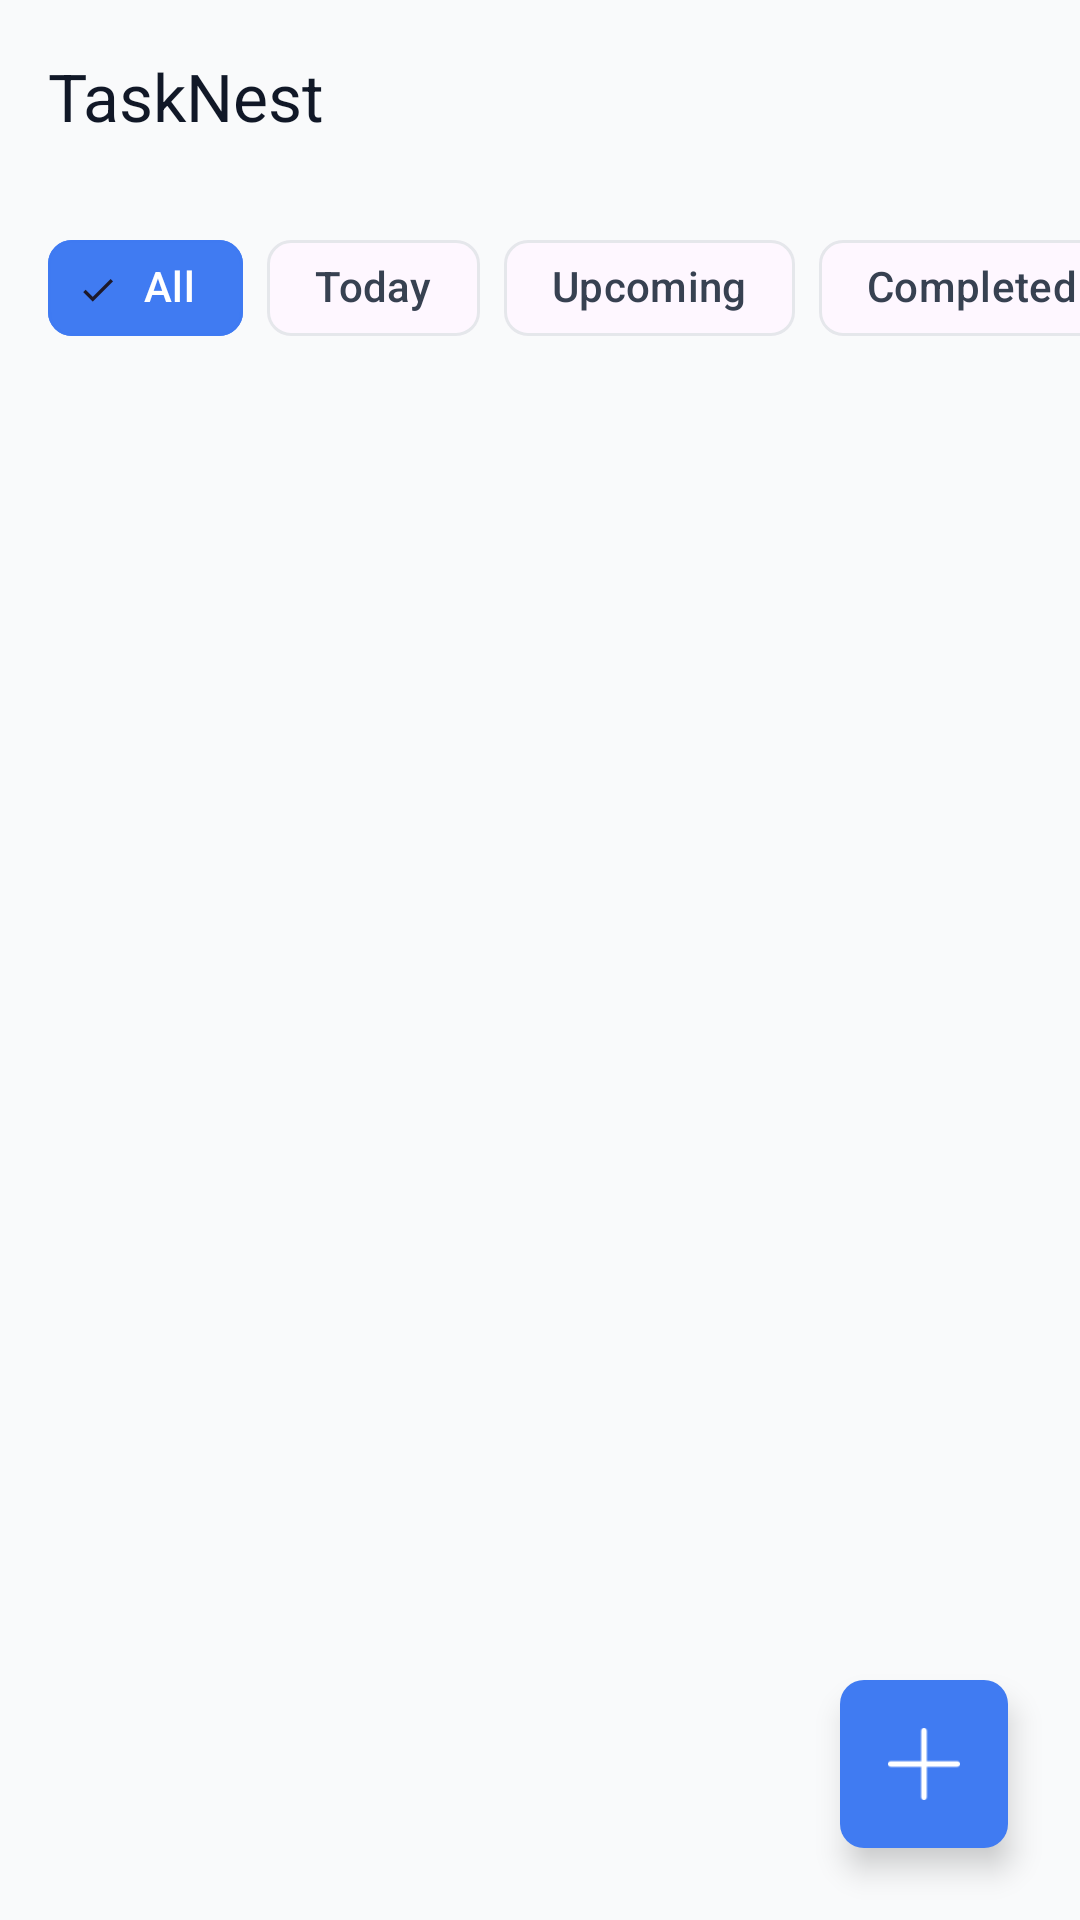

Write the Android layout XML for this screen, with the resource values it uses.
<!-- AndroidManifest.xml: application theme Theme.TaskNest -->
<!-- res/layout/tasklistscreen.xml -->
<?xml version="1.0" encoding="utf-8"?>
<androidx.constraintlayout.widget.ConstraintLayout
    xmlns:android="http://schemas.android.com/apk/res/android"
    xmlns:app="http://schemas.android.com/apk/res-auto"
    xmlns:tools="http://schemas.android.com/tools"
    android:layout_width="match_parent"
    android:layout_height="match_parent"
    android:background="@color/background_light">

    <com.google.android.material.appbar.MaterialToolbar
        android:id="@+id/toolbar"
        android:layout_width="0dp"
        android:layout_height="?attr/actionBarSize"
        android:background="@android:color/transparent"
        app:layout_constraintEnd_toEndOf="parent"
        app:layout_constraintStart_toStartOf="parent"
        app:layout_constraintTop_toTopOf="parent"
        app:title="@string/task_list_greeting"
        app:titleTextAppearance="@style/TextAppearance.Material3.TitleLarge"
        app:titleTextColor="@color/text_primary" />
    

    <HorizontalScrollView
        android:id="@+id/filterScrollView"
        android:layout_width="0dp"
        android:layout_height="wrap_content"
        android:paddingHorizontal="16dp"
        android:paddingVertical="8dp"
        android:clipToPadding="false"
        android:scrollbars="none"
        app:layout_constraintEnd_toEndOf="parent"
        app:layout_constraintStart_toStartOf="parent"
        app:layout_constraintTop_toBottomOf="@id/toolbar">

        <com.google.android.material.chip.ChipGroup
            android:id="@+id/chipGroupFilters"
            android:layout_width="wrap_content"
            android:layout_height="wrap_content"
            app:selectionRequired="true"
            app:singleLine="true"
            app:singleSelection="true">

            <com.google.android.material.chip.Chip
                android:id="@+id/chipAll"
                style="@style/Widget.Material3.Chip.Filter"
                android:layout_width="wrap_content"
                android:layout_height="wrap_content"
                android:text="All"
                android:checked="true"
                android:textColor="@color/chip_text_state_list"
                app:chipBackgroundColor="@color/chip_background_state_list"
                app:chipStrokeColor="@color/chip_stroke_state_list" />

            <com.google.android.material.chip.Chip
                android:id="@+id/chipToday"
                style="@style/Widget.Material3.Chip.Filter"
                android:layout_width="wrap_content"
                android:layout_height="wrap_content"
                android:text="Today"
                android:textColor="@color/chip_text_state_list"
                app:chipBackgroundColor="@color/chip_background_state_list"
                app:chipStrokeColor="@color/chip_stroke_state_list" />

            <com.google.android.material.chip.Chip
                android:id="@+id/chipUpcoming"
                style="@style/Widget.Material3.Chip.Filter"
                android:layout_width="wrap_content"
                android:layout_height="wrap_content"
                android:text="Upcoming"
                android:textColor="@color/chip_text_state_list"
                app:chipBackgroundColor="@color/chip_background_state_list"
                app:chipStrokeColor="@color/chip_stroke_state_list" />

            <com.google.android.material.chip.Chip
                android:id="@+id/chipCompleted"
                style="@style/Widget.Material3.Chip.Filter"
                android:layout_width="wrap_content"
                android:layout_height="wrap_content"
                android:text="Completed"
                android:textColor="@color/chip_text_state_list"
                app:chipBackgroundColor="@color/chip_background_state_list"
                app:chipStrokeColor="@color/chip_stroke_state_list" />

        </com.google.android.material.chip.ChipGroup>
    </HorizontalScrollView>

    <androidx.recyclerview.widget.RecyclerView
        android:id="@+id/rvTasks"
        android:layout_width="0dp"
        android:layout_height="0dp"
        android:clipToPadding="false"
        android:paddingHorizontal="16dp"
        android:paddingTop="8dp"
        android:paddingBottom="88dp"
        app:layout_constraintBottom_toBottomOf="parent"
        app:layout_constraintEnd_toEndOf="parent"
        app:layout_constraintStart_toStartOf="parent"
        app:layout_constraintTop_toBottomOf="@id/filterScrollView"
        tools:listitem="@layout/item_task_card" />

    <androidx.constraintlayout.widget.ConstraintLayout
        android:id="@+id/emptyStateContainer"
        android:layout_width="0dp"
        android:layout_height="0dp"
        android:visibility="gone"
        app:layout_constraintBottom_toBottomOf="parent"
        app:layout_constraintEnd_toEndOf="parent"
        app:layout_constraintStart_toStartOf="parent"
        app:layout_constraintTop_toBottomOf="@id/filterScrollView"
        tools:visibility="visible">

        <ImageView
            android:id="@+id/ivEmptyIllustration"
            android:layout_width="200dp"
            android:layout_height="200dp"
            android:layout_marginBottom="16dp"
            android:alpha="0.6"
            android:src="@drawable/ic_empty_tasks"
            app:layout_constraintBottom_toTopOf="@id/tvEmptyTitle"
            app:layout_constraintEnd_toEndOf="parent"
            app:layout_constraintStart_toStartOf="parent"
            app:layout_constraintTop_toTopOf="parent"
            app:layout_constraintVertical_chainStyle="packed" />

        <TextView
            android:id="@+id/tvEmptyTitle"
            android:layout_width="wrap_content"
            android:layout_height="wrap_content"
            android:text="@string/no_tasks_yet"
            android:textAppearance="@style/TextAppearance.Material3.TitleMedium"
            android:textColor="@color/text_muted"
            app:layout_constraintBottom_toTopOf="@id/tvEmptySubtitle"
            app:layout_constraintEnd_toEndOf="parent"
            app:layout_constraintStart_toStartOf="parent"
            app:layout_constraintTop_toBottomOf="@id/ivEmptyIllustration" />

        <TextView
            android:id="@+id/tvEmptySubtitle"
            android:layout_width="wrap_content"
            android:layout_height="wrap_content"
            android:layout_marginTop="8dp"
            android:text="@string/empty_state_subtitle"
            android:textAppearance="@style/TextAppearance.Material3.BodyMedium"
            android:textColor="@color/text_secondary"
            app:layout_constraintBottom_toBottomOf="parent"
            app:layout_constraintEnd_toEndOf="parent"
            app:layout_constraintStart_toStartOf="parent"
            app:layout_constraintTop_toBottomOf="@id/tvEmptyTitle" />
    </androidx.constraintlayout.widget.ConstraintLayout>

    <com.google.android.material.floatingactionbutton.FloatingActionButton
        android:id="@+id/fabAddTask"
        android:layout_width="wrap_content"
        android:layout_height="wrap_content"
        android:layout_marginEnd="24dp"
        android:layout_marginBottom="24dp"
        android:contentDescription="@string/add_new_task"
        android:src="@drawable/ic_add"
        app:backgroundTint="@color/brand_primary"
        app:layout_constraintBottom_toBottomOf="parent"
        app:layout_constraintEnd_toEndOf="parent"
        app:shapeAppearanceOverlay="@style/ShapeAppearance.Material3.MediumComponent"
        app:tint="@android:color/white" />

</androidx.constraintlayout.widget.ConstraintLayout>
<!-- res/layout/item_task_card.xml (included above) -->
<?xml version="1.0" encoding="utf-8"?>
<com.google.android.material.card.MaterialCardView
    xmlns:android="http://schemas.android.com/apk/res/android"
    xmlns:app="http://schemas.android.com/apk/res-auto"
    xmlns:tools="http://schemas.android.com/tools"
    android:layout_width="match_parent"
    android:layout_height="wrap_content"
    android:layout_marginBottom="12dp"
    app:cardBackgroundColor="@color/surface_card"
    app:cardCornerRadius="12dp"
    app:cardElevation="2dp"
    app:strokeWidth="0dp">

    <androidx.constraintlayout.widget.ConstraintLayout
        android:layout_width="match_parent"
        android:layout_height="wrap_content">

        <View
            android:id="@+id/priorityIndicator"
            android:layout_width="6dp"
            android:layout_height="0dp"
            android:background="@color/priority_high"
            app:layout_constraintBottom_toBottomOf="parent"
            app:layout_constraintStart_toStartOf="parent"
            app:layout_constraintTop_toTopOf="parent" />

        <CheckBox
            android:id="@+id/checkbox"
            android:layout_width="24dp"
            android:layout_height="24dp"
            android:layout_marginStart="16dp"
            android:layout_marginTop="16dp"
            android:layout_marginBottom="16dp"
            android:button="@drawable/selector_circular_checkbox"
            app:layout_constraintBottom_toBottomOf="parent"
            app:layout_constraintStart_toEndOf="@id/priorityIndicator"
            app:layout_constraintTop_toTopOf="parent" />

        <TextView
            android:id="@+id/tvTaskTitle"
            android:layout_width="0dp"
            android:layout_height="wrap_content"
            android:layout_marginStart="12dp"
            android:layout_marginEnd="12dp"
            tools:text="Design TaskNest landing page"
            android:textColor="@color/text_primary"
            android:textSize="16sp"
            android:textStyle="bold"
            app:layout_constraintBottom_toTopOf="@id/tvDueDate"
            app:layout_constraintEnd_toEndOf="parent"
            app:layout_constraintStart_toEndOf="@id/checkbox"
            app:layout_constraintTop_toTopOf="@id/checkbox"
            app:layout_constraintVertical_chainStyle="packed" />

        <TextView
            android:id="@+id/tvDueDate"
            android:layout_width="wrap_content"
            android:layout_height="wrap_content"
            android:layout_marginTop="4dp"
            tools:text="Oct 24, 10:00 AM"
            android:textColor="@color/text_secondary"
            android:textSize="12sp"
            app:layout_constraintBottom_toBottomOf="@id/checkbox"
            app:layout_constraintStart_toStartOf="@id/tvTaskTitle"
            app:layout_constraintTop_toBottomOf="@id/tvTaskTitle" />

        <TextView
            android:id="@+id/tvTaskStatus"
            android:layout_width="wrap_content"
            android:layout_height="wrap_content"
            android:layout_marginStart="8dp"
            android:background="@drawable/bg_badge"
            android:paddingHorizontal="6dp"
            android:paddingVertical="2dp"
            android:textAllCaps="true"
            android:textSize="11sp"
            android:textStyle="bold"
            app:layout_constraintBottom_toBottomOf="@id/tvDueDate"
            app:layout_constraintStart_toEndOf="@id/tvDueDate"
            app:layout_constraintTop_toTopOf="@id/tvDueDate"
            tools:backgroundTint="#FFDAD6"
            tools:text="LATE"
            tools:textColor="#BA1A1A" />












    </androidx.constraintlayout.widget.ConstraintLayout>
</com.google.android.material.card.MaterialCardView>
<!-- resources referenced by this layout -->
<resources>
  <color name="background_light">#F9FAFB</color>
  <color name="brand_primary">#FE407BF2</color>
  <color name="category_dot_green">#10B981</color>
  <color name="priority_high">#991B1B</color>
  <color name="surface_card">#FFFFFF</color>
  <color name="text_muted">#374151</color>
  <color name="text_primary">#111827</color>
  <color name="text_secondary">#6B7280</color>
  <!-- drawable bg_badge (drawable) -->
  <?xml version="1.0" encoding="utf-8"?>
  <shape xmlns:android="http://schemas.android.com/apk/res/android"
      android:shape="rectangle">
      <corners android:radius="4dp" />
      <solid android:color="#FFFFFFFF" /> 
  </shape>
  <!-- drawable ic_add: png bitmap (drawable, 426 bytes) -->
  <!-- drawable ic_empty_tasks: vector/xml drawable (drawable, 37471 chars, omitted) -->
  <!-- drawable selector_circular_checkbox (drawable) -->
  <?xml version="1.0" encoding="utf-8"?>
  <selector xmlns:android="http://schemas.android.com/apk/res/android">
      <item android:state_checked="true" android:drawable="@drawable/ic_circle_checked" />
  
      <item android:drawable="@drawable/ic_circle_unchecked" />
  </selector>
  <string name="add_new_task">Add new task</string>
  <string name="empty_state_subtitle">Tap + to add your first task</string>
  <string name="no_tasks_yet">No tasks yet</string>
  <string name="task_list_greeting">TaskNest</string>
  <style name="Theme.TaskNest" parent="Base.Theme.TaskNest" />
  <!-- drawable ic_circle_checked: vector/xml drawable (drawable, 2046 chars, omitted) -->
  <!-- drawable ic_circle_unchecked (drawable) -->
  <vector xmlns:android="http://schemas.android.com/apk/res/android" android:height="24dp" android:viewportHeight="64" android:viewportWidth="64" android:width="24dp">
        
      <path android:fillColor="#000000" android:pathData="M47.117,2.813C47.739,3.204 48.36,3.596 49,4C49.621,4.351 50.243,4.701 50.883,5.063C57.742,9.339 61.942,16.293 64,24C64.792,32.887 64.899,41.232 60,49C59.649,49.621 59.299,50.243 58.938,50.883C54.661,57.742 47.707,61.942 40,64C31.113,64.792 22.768,64.899 15,60C14.068,59.474 14.068,59.474 13.117,58.938C6.258,54.661 2.058,47.707 0,40C-0.792,31.113 -0.899,22.768 4,15C4.351,14.379 4.701,13.757 5.063,13.117C13.385,-0.233 33.464,-4.663 47.117,2.813ZM13,15C7.762,21.885 5.944,28.447 7,37C9.472,45.054 13.664,50.745 21,55C26.85,57.659 33.31,58.133 39.469,56.242C47.524,52.832 52.582,48.32 56.25,40.25C58.164,31.954 57.243,25.375 53,18C49.109,12.163 43.836,8.578 37,7C27.723,5.953 19.774,8.42 13,15Z"/>
      
  </vector>
  <style name="Base.Theme.TaskNest" parent="Theme.Material3.DayNight.NoActionBar">
          
          
          <item name="android:statusBarColor">@color/brand_primary</item>
          <item name="android:windowLightStatusBar" tools:targetApi="23">false</item>
      </style>
</resources>
